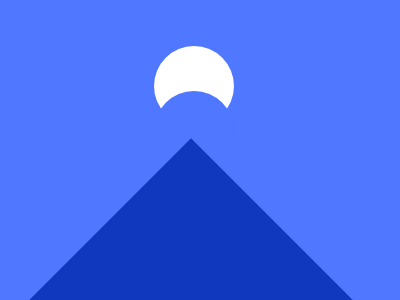

Write a web page that renders exactly this picture using CSS.

<!DOCTYPE html>
<html lang="en">
  <head>
    <meta charset="UTF-8" />
    <meta http-equiv="X-UA-Compatible" content="IE=edge" />
    <meta name="viewport" content="width=device-width, initial-scale=1.0" />
    <title>Document</title>
  </head>
  <style>
    html {
      background: #4f77ff;
    }

    .circle-one {
      width: 80px;
      height: 80px;
      border-radius: 50%;
      background-color: white;
      margin-top: 12%;
      margin-left: 38%;
    }

    .circle-two {
      width: 80px;
      height: 80px;
      border-radius: 50%;
      background: white;
      margin-left: 38%;
      margin-top: -35px;
      background: #4f77ff;
    }

    .square {
      background: #1038bf;
      transform: rotate(45deg);
      width: 250px;
      height: 250px;
      margin-left: 15%;
      margin-top: 5%;
    }
  </style>
  <body>
    <div class="circle-one"></div>
    <div class="circle-two"></div>
    <div class="square"></div>
  </body>
</html>
